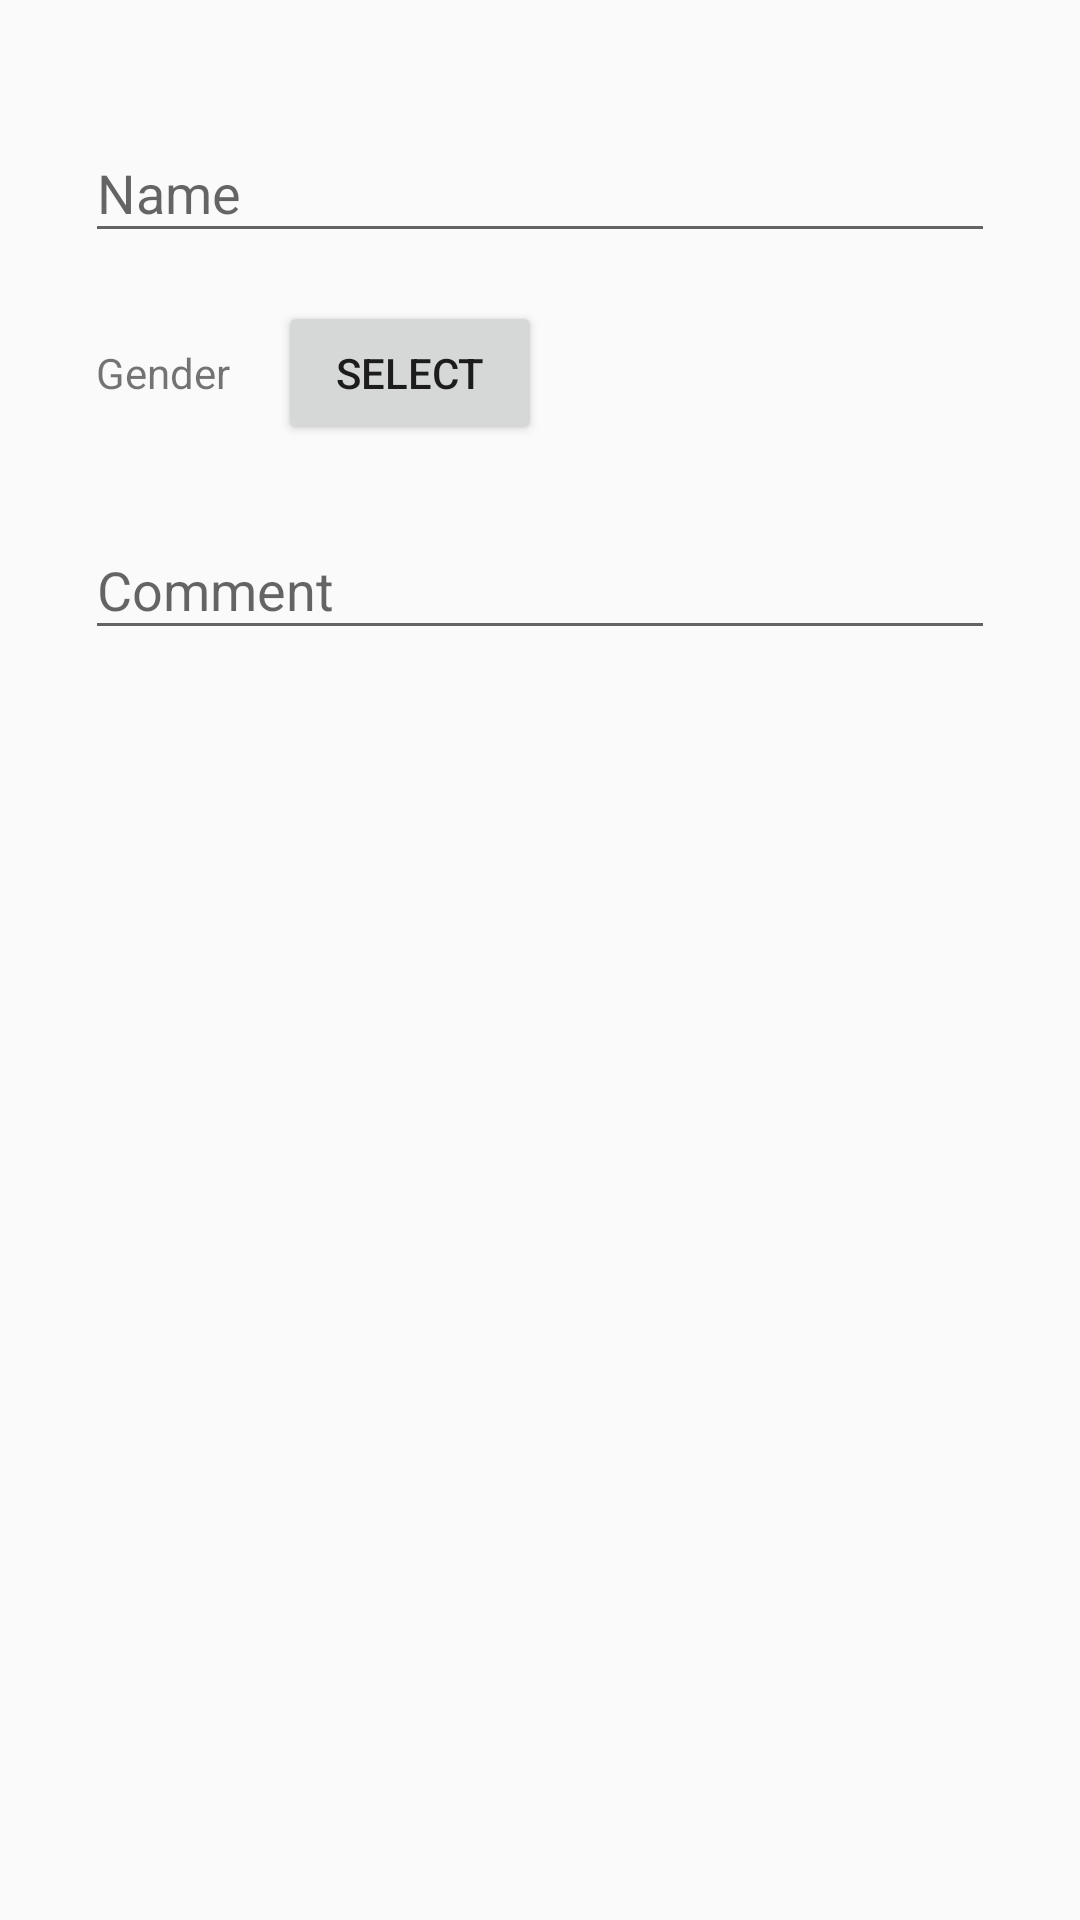

Write the Android layout XML for this screen, with the resource values it uses.
<!-- AndroidManifest.xml: application theme AppTheme -->
<!-- res/layout/fragment_user.xml -->
<?xml version="1.0" encoding="utf-8"?>
<FrameLayout
        xmlns:android="http://schemas.android.com/apk/res/android"
        android:orientation="vertical"
        android:layout_width="match_parent"
        android:layout_height="match_parent">
    <LinearLayout android:layout_margin="@dimen/margin_2x"
                  android:orientation="vertical"
                  android:layout_width="match_parent"
                  android:layout_height="match_parent">

        <com.google.android.material.textfield.TextInputLayout
                style="@style/AppTheme.Widget.TextInputLayout"
                android:id="@+id/text_input_layout_name"
                android:layout_width="match_parent"
                android:hint="@string/label_name"
                android:layout_height="wrap_content">

            <com.google.android.material.textfield.TextInputEditText
                    android:id="@+id/text_input_edit_text_name"
                    android:singleLine="true"
                    android:layout_width="match_parent"
                    android:layout_height="wrap_content"/>

        </com.google.android.material.textfield.TextInputLayout>


        <LinearLayout
                android:layout_marginTop="@dimen/margin_1x"
                android:orientation="horizontal"
                android:layout_width="wrap_content"
                android:layout_height="wrap_content">


            <TextView
                    android:text="@string/label_gender"
                    android:layout_width="wrap_content"
                    android:layout_height="wrap_content"/>

            <Button
                    android:id="@+id/button_select_gender"
                    android:layout_marginStart="@dimen/margin_1x"
                    android:text="@string/select"
                    android:layout_width="wrap_content"
                    android:layout_height="wrap_content"/>
        </LinearLayout>


        <com.google.android.material.textfield.TextInputLayout
                style="@style/AppTheme.Widget.TextInputLayout"
                android:layout_marginTop="@dimen/margin_1x"
                android:id="@+id/text_input_layout_comment"
                android:hint="@string/label_comment"
                android:layout_width="match_parent"
                android:layout_height="wrap_content">

            <com.google.android.material.textfield.TextInputEditText
                    android:id="@+id/text_input_edit_text_comment"
                    android:layout_width="match_parent"
                    android:layout_height="wrap_content"/>

        </com.google.android.material.textfield.TextInputLayout>


    </LinearLayout>
</FrameLayout>
<!-- resources referenced by this layout -->
<resources>
  <dimen name="margin_1x">16dp</dimen>
  <dimen name="margin_2x">32dp</dimen>
  <string name="label_comment">Comment</string>
  <string name="label_gender">Gender</string>
  <string name="label_name">Name</string>
  <string name="select">Select</string>
  <style name="AppTheme.Widget.TextInputLayout" parent="Widget.Design.TextInputLayout">
          <item name="android:layout_marginStart">@dimen/edittext_horizontal_offset</item>
          <item name="android:layout_marginEnd">@dimen/edittext_horizontal_offset</item>
      </style>
  <style name="AppTheme" parent="Theme.AppCompat.Light.DarkActionBar">
          
          <item name="colorPrimary">@color/colorPrimary</item>
          <item name="colorPrimaryDark">@color/colorPrimaryDark</item>
          <item name="colorAccent">@color/colorAccent</item>
      </style>
  <dimen name="edittext_horizontal_offset">-4dp</dimen>
  <color name="colorPrimary">#EF5350</color>
  <color name="colorPrimaryDark">#C94644</color>
  <color name="colorAccent">#5C6BC0</color>
</resources>
